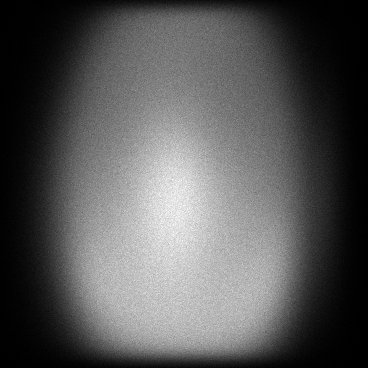

The table this chart was drawn from, first rows:
x, y, count
0, 27, 1
0, 55, 1
0, 58, 1
0, 62, 2
0, 67, 2
0, 71, 3
0, 75, 1
0, 76, 1
0, 77, 2
0, 78, 1
0, 90, 2
0, 92, 1
0, 97, 1
0, 99, 2
0, 104, 1
0, 105, 1
0, 108, 1
0, 110, 1
0, 112, 1
0, 113, 1
0, 116, 1
0, 118, 1
0, 120, 2
0, 121, 3
0, 125, 2
0, 126, 2
0, 127, 4
0, 129, 1
0, 133, 2
0, 137, 3
0, 138, 1
0, 139, 3
0, 141, 2
0, 143, 1
0, 144, 1
0, 145, 2
0, 146, 1
0, 147, 3
0, 149, 4
0, 151, 1
0, 152, 1
0, 153, 1
0, 154, 1
0, 155, 2
0, 158, 1
0, 159, 2
0, 162, 1
0, 163, 1
0, 165, 2
0, 166, 1
0, 168, 1
0, 169, 3
0, 170, 3
0, 171, 1
0, 172, 1
0, 175, 1
0, 178, 1
0, 179, 4
0, 180, 2
0, 182, 2
... 129,389 more rows
